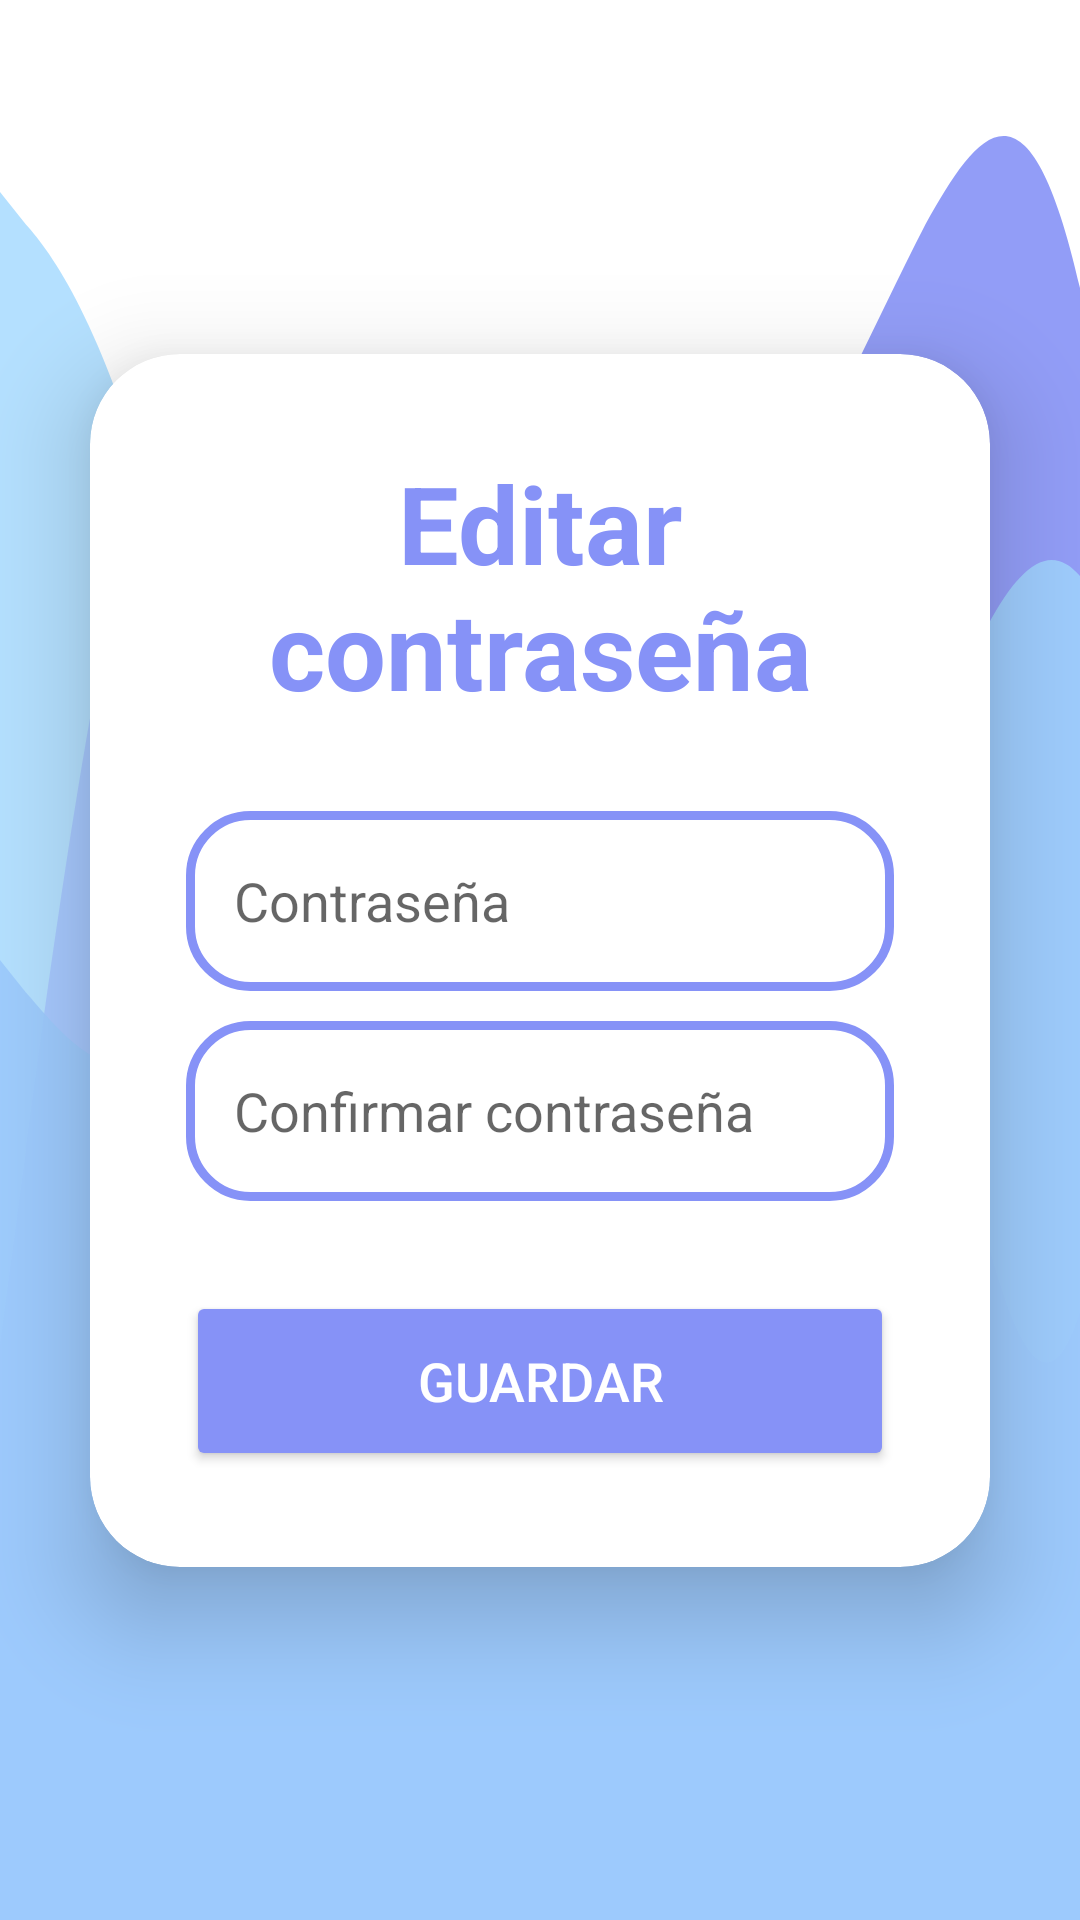

The Android layout XML behind this screen, and the referenced resources:
<!-- AndroidManifest.xml: application theme Theme.Integradora -->
<!-- res/layout/activity_edit_contrasena_dialog.xml -->
<androidx.constraintlayout.widget.ConstraintLayout
    xmlns:android="http://schemas.android.com/apk/res/android"
    xmlns:app="http://schemas.android.com/apk/res-auto"
    xmlns:tools="http://schemas.android.com/tools"
    android:layout_width="match_parent"
    android:layout_height="match_parent"
    android:background="@drawable/wave9"
    tools:context=".Cosas.Dialog.EditContrasenaDialogActivity">

    <ImageView
        android:id="@+id/iconback"
        android:layout_width="42dp"
        android:layout_height="42dp"
        android:layout_marginTop="12dp"
        android:src="@drawable/ic_back"
        app:layout_constraintEnd_toEndOf="parent"
        app:layout_constraintHorizontal_bias="0.043"
        app:layout_constraintStart_toStartOf="parent"
        app:layout_constraintTop_toTopOf="parent" />

    <androidx.cardview.widget.CardView
        android:layout_width="0dp"
        android:layout_height="wrap_content"
        android:layout_margin="30dp"
        app:cardCornerRadius="30dp"
        app:cardElevation="20dp"
        app:layout_constraintBottom_toBottomOf="parent"
        app:layout_constraintEnd_toEndOf="parent"
        app:layout_constraintStart_toStartOf="parent"
        app:layout_constraintTop_toTopOf="parent">

        <LinearLayout
            android:layout_width="match_parent"
            android:layout_height="wrap_content"
            android:orientation="vertical"
            android:padding="32dp">

            
            <TextView
                android:id="@+id/editProfileTitle"
                android:layout_width="match_parent"
                android:layout_height="wrap_content"
                android:text="@string/editar_contrase_a"
                android:textAlignment="center"
                android:textColor="@color/purple"
                android:textSize="36sp"
                android:textStyle="bold"
                android:layout_marginBottom="20dp" />
            <EditText
                android:id="@+id/edit_contra"
                android:layout_width="match_parent"
                android:layout_height="60dp"
                android:layout_marginTop="10dp"
                android:background="@drawable/custom_edittext"
                android:hint="@string/contrase_a"
                android:paddingStart="16dp"
                android:paddingEnd="16dp"
                android:paddingTop="12dp"
                android:paddingBottom="12dp"
                android:textColor="@color/black"
                android:inputType="textPassword"
                android:maxLength="40"
                android:singleLine="true"
                android:scrollHorizontally="true" />
            
            <EditText
                android:id="@+id/confir_contra"
                android:layout_width="match_parent"
                android:layout_height="60dp"
                android:layout_marginTop="10dp"
                android:background="@drawable/custom_edittext"
                android:hint="@string/confirmar_contrase_a"
                android:paddingStart="16dp"
                android:paddingEnd="16dp"
                android:paddingTop="12dp"
                android:paddingBottom="12dp"
                android:textColor="@color/black"
                android:inputType="textPassword"
                android:maxLength="40"
                android:singleLine="true"
                android:scrollHorizontally="true" />
            
            <Button
                android:id="@+id/saveButton"
                android:layout_width="match_parent"
                android:layout_height="60dp"
                android:layout_marginTop="30dp"
                android:backgroundTint="@color/purple"
                android:text="@string/guardar"
                android:textSize="18sp"
                android:textColor="@android:color/white" />
        </LinearLayout>
    </androidx.cardview.widget.CardView>

</androidx.constraintlayout.widget.ConstraintLayout>
<!-- resources referenced by this layout -->
<resources>
  <color name="black">#FF000000</color>
  <color name="purple">#8692f7</color>
  <!-- drawable custom_edittext (drawable) -->
  <?xml version="1.0" encoding="utf-8"?>
  <shape xmlns:android="http://schemas.android.com/apk/res/android"
      android:shape="rectangle">
  
      
      <solid android:color="@android:color/white" />
  
      
      <stroke
          android:width="3dp"
          android:color="@color/purple" />
  
      
      <corners android:radius="20dp" />
  
  </shape>
  <!-- drawable wave9: vector/xml drawable (drawable, 4886 chars, omitted) -->
  <string name="confirmar_contrase_a">Confirmar contraseña</string>
  <string name="contrase_a">Contraseña</string>
  <string name="editar_contrase_a">Editar contraseña</string>
  <string name="guardar">Guardar</string>
  <style name="Theme.Integradora" parent="Theme.MaterialComponents.Light.DarkActionBar">
          
          <item name="colorPrimary">@color/purple_500</item>
          <item name="colorPrimaryVariant">@color/purple_700</item>
          <item name="colorOnPrimary">@color/white</item>
          
          <item name="colorSecondary">@color/teal_200</item>
          <item name="colorSecondaryVariant">@color/teal_700</item>
          <item name="colorOnSecondary">@color/black</item>
          
          <item name="android:statusBarColor">?attr/colorPrimaryVariant</item>
          
      </style>
  <color name="purple_500">#FF6200EE</color>
  <color name="purple_700">#FF3700B3</color>
  <color name="white">#FFFFFFFF</color>
  <color name="teal_200">#FF03DAC5</color>
  <color name="teal_700">#FF018786</color>
</resources>
